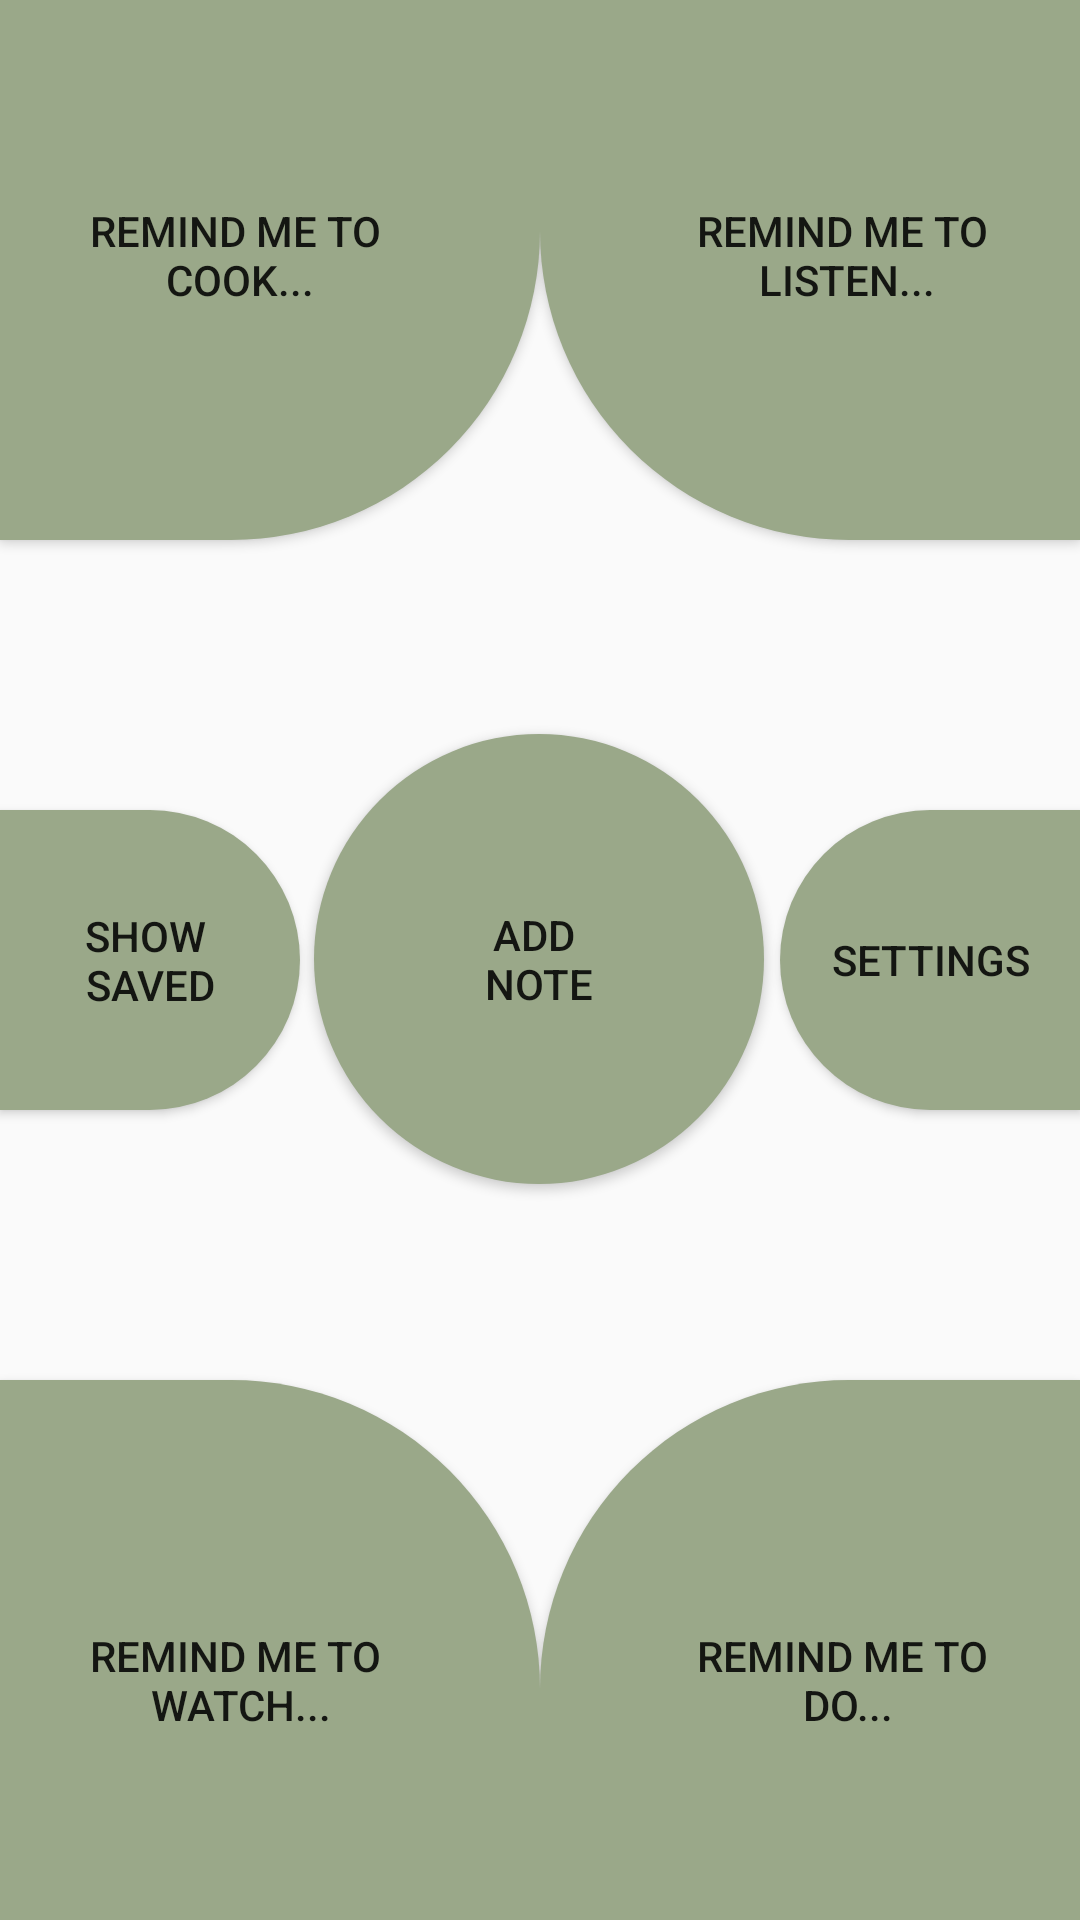

This screen was rendered from an Android layout file. Write that file and the resources it references.
<!-- AndroidManifest.xml: application theme AppTheme -->
<!-- res/layout/activity_main.xml -->
<?xml version="1.0" encoding="utf-8"?>
<androidx.constraintlayout.widget.ConstraintLayout xmlns:android="http://schemas.android.com/apk/res/android"
    xmlns:app="http://schemas.android.com/apk/res-auto"
    xmlns:tools="http://schemas.android.com/tools"
    android:layout_width="match_parent"
    android:layout_height="match_parent"
    tools:context=".MainActivity">

    <Button
        android:id="@+id/button"
        android:layout_width="180dp"
        android:layout_height="180dp"
        android:background="@drawable/right_top_button"
        android:paddingLeft="25dp"
        android:paddingBottom="10dp"
        android:text="@string/toListen"
        app:layout_constraintEnd_toEndOf="parent"
        app:layout_constraintTop_toTopOf="parent" />

    <Button
        android:id="@+id/button2"
        android:layout_width="180dp"
        android:layout_height="180dp"
        android:background="@drawable/left_top_button"
        android:paddingRight="20dp"
        android:paddingBottom="10dp"
        android:text="@string/toCook"
        app:layout_constraintStart_toStartOf="parent"
        app:layout_constraintTop_toTopOf="parent" />

    <Button
        android:id="@+id/button3"
        android:layout_width="180dp"
        android:layout_height="180dp"
        android:background="@drawable/left_bot_button"
        android:paddingTop="20dp"
        android:paddingRight="20dp"
        android:text="@string/toWatch"
        app:layout_constraintBottom_toBottomOf="parent"
        app:layout_constraintStart_toStartOf="parent" />

    <Button
        android:id="@+id/button4"
        android:layout_width="180dp"
        android:layout_height="180dp"
        android:background="@drawable/right_bot_button"
        android:paddingLeft="25dp"
        android:paddingTop="20dp"
        android:text="@string/toDo"
        app:layout_constraintBottom_toBottomOf="parent"
        app:layout_constraintEnd_toEndOf="parent" />

    <Button
        android:id="@+id/button5"
        android:layout_width="150dp"
        android:layout_height="150dp"
        android:background="@drawable/round_button"
        android:text="@string/addNote"
        app:layout_constraintBottom_toBottomOf="parent"
        app:layout_constraintEnd_toEndOf="parent"
        app:layout_constraintHorizontal_bias="0.498"
        app:layout_constraintStart_toStartOf="parent"
        app:layout_constraintTop_toTopOf="parent"
        app:layout_constraintVertical_bias="0.499" />

    <Button
        android:id="@+id/button6"
        android:layout_width="100dp"
        android:layout_height="100dp"
        android:background="@drawable/settings_button"
        android:text="@string/settings"
        app:layout_constraintBottom_toBottomOf="parent"
        app:layout_constraintEnd_toEndOf="parent"
        app:layout_constraintTop_toTopOf="parent" />

    <Button
        android:id="@+id/button7"
        android:layout_width="100dp"
        android:layout_height="100dp"
        android:background="@drawable/show_saved"
        android:text="@string/showSaved"
        app:layout_constraintBottom_toBottomOf="parent"
        app:layout_constraintStart_toStartOf="parent"
        app:layout_constraintTop_toTopOf="parent" />


</androidx.constraintlayout.widget.ConstraintLayout>
<!-- resources referenced by this layout -->
<resources>
  <!-- drawable left_bot_button (drawable) -->
  <?xml version="1.0" encoding="utf-8"?>
  <shape xmlns:android="http://schemas.android.com/apk/res/android">
  
      <solid android:color="@color/bigButtonColor"/>
      <corners android:topRightRadius="50pt"/>
  
  </shape>
  <!-- drawable left_top_button (drawable) -->
  <?xml version="1.0" encoding="utf-8"?>
  <shape xmlns:android="http://schemas.android.com/apk/res/android">
  
      <solid android:color="@color/bigButtonColor"/>
      <corners android:bottomRightRadius="50pt"/>
  
  </shape>
  <!-- drawable right_bot_button (drawable) -->
  <?xml version="1.0" encoding="utf-8"?>
  <shape xmlns:android="http://schemas.android.com/apk/res/android">
  
      <solid android:color="@color/bigButtonColor"/>
      <corners android:topLeftRadius="50pt"/>
  
  </shape>
  <!-- drawable right_top_button (drawable) -->
  <?xml version="1.0" encoding="utf-8"?>
  <shape xmlns:android="http://schemas.android.com/apk/res/android">
  
      <solid android:color="@color/bigButtonColor"/>
      <corners android:bottomLeftRadius="50pt"/>
  
  </shape>
  <!-- drawable round_button (drawable) -->
  <?xml version="1.0" encoding="utf-8"?>
  <shape xmlns:android="http://schemas.android.com/apk/res/android">
      <solid android:color="@color/bigButtonColor"/>
      <corners android:radius="100dp"/>
  
  
  </shape>
  <!-- drawable settings_button (drawable) -->
  <?xml version="1.0" encoding="utf-8"?>
  <shape xmlns:android="http://schemas.android.com/apk/res/android">
  
      <solid android:color="@color/bigButtonColor"/>
      <corners android:topLeftRadius="50dp"
               android:bottomLeftRadius="50dp"/>
  
  </shape>
  <!-- drawable show_saved (drawable) -->
  <?xml version="1.0" encoding="utf-8"?>
  <shape xmlns:android="http://schemas.android.com/apk/res/android">
  
      <solid android:color="@color/bigButtonColor"/>
      <corners android:topRightRadius="50dp"
          android:bottomRightRadius="50dp"/>
  
  </shape>
  <string name="addNote">ADD \nNOTE</string>
  <string name="settings">SETTINGS</string>
  <string name="showSaved">SHOW \nSAVED</string>
  <string name="toCook">REMIND ME TO \nCOOK...</string>
  <string name="toDo">REMIND ME TO \nDO...</string>
  <string name="toListen">REMIND ME TO \nLISTEN...</string>
  <string name="toWatch">REMIND ME TO \nWATCH...</string>
  <style name="AppTheme" parent="Theme.AppCompat.Light.DarkActionBar">
          
          <item name="colorPrimary">@color/colorPrimary</item>
          <item name="colorPrimaryDark">@color/colorPrimaryDark</item>
          <item name="colorAccent">@color/colorAccent</item>
      </style>
  <color name="bigButtonColor">#9AA889</color>
  <color name="colorPrimary">#9AA889</color>
  <color name="colorPrimaryDark">#9AA889</color>
  <color name="colorAccent">#9AA889</color>
</resources>
